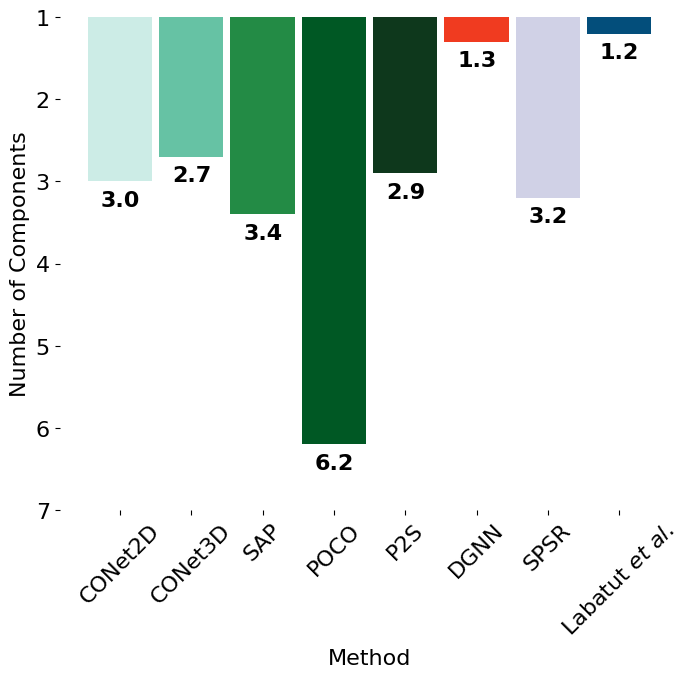

Reproduce this figure in Python. (Note: this script raises an exception after producing the figure.)
import matplotlib.pyplot as plt
import matplotlib
import numpy as np

matplotlib.rcParams['hatch.linewidth'] = 4.0

# from methods.methods import learning_methods as methods
# methods = ["conv_onet","dgnn","labatut","lig","poco","poisson","sap"]

methods = []

d=dict()
d["name"] = "CONet2D"
d["path"] = "conv_onet/2d/{}/meshes"
d["modelnet"] = [0.853,0.889]
d["shapenet"] = [0.683,0.780]
d["runtime"] = [0.51,0.53]
d["components"] = [3.2,3.0]
methods.append(d)

d=dict()
d["name"] = "CONet3D"
d["path"] = "conv_onet/3d/{}/meshes"
d["modelnet"] = [0.885,0.923]
d["shapenet"] = [0.510,0.823]
d["runtime"] = [0.40,0.41]
d["components"] = [1.5,2.7]
methods.append(d)

d=dict()
d["name"] = "SAP"
d["path"] = "sap/tr/{}/meshes"
d["modelnet"] = [0.903,0.914]
d["shapenet"] = [0.549,0.809]
d["runtime"] = [0.088,0.114]
d["components"] = [10.5,3.4]
methods.append(d)

d=dict()
d["name"] = "POCO"
d["path"] = "poco/tr/{}/meshes"
d["modelnet"] = [0.907,0.917]
d["shapenet"] = [0.409,0.815]
d["runtime"] = [15.74,15.77]
d["components"] = [16.3,6.2]
methods.append(d)

d=dict()
d["name"] = "P2S"
d["path"] = "lig/{}"
d["modelnet"] = [0.842,0.859]
d["shapenet"] = [0.807,0.836]
d["runtime"] = [80.57,83.27]
d["components"] = [7.8,2.9]
methods.append(d)

d=dict()
d["name"] = "DGNN"
d["path"] = "dgnn/tr/{}"
d["modelnet"] = [0.866]
d["shapenet"] = [0.844]
d["runtime"] = [0.39]
d["components"] = [1.3]
methods.append(d)

d=dict()
d["name"] = "SPSR"
d["path"] = "poisson/{}"
d["modelnet"] = [0.807]
d["shapenet"] = [0.771]
d["runtime"] = [1.25]
d["components"] = [3.2]
methods.append(d)

d=dict()
d["name"] = "Labatut $\it{et~al.}$"
d["path"] = "labatut/{}"
d["modelnet"] = [0.839]
d["shapenet"] = [0.803]
d["runtime"] = [0.18]
d["components"] = [1.2]
methods.append(d)


# colors = sns.color_palette("Set2", len(methods))

colors = ["#ccece6","#66c2a4","#238b45","#005824","#0E381C","#d0d1e6","#034e7b"]
colors = ["#ccece6","#66c2a4","#238b45","#005824","#0E381C","#f03b20","#d0d1e6","#034e7b"]
font = {'family' : 'normal',
        # 'weight' : 'bold',
        'size'   : 16}

matplotlib.rc('font', **font)



# metric="iou"
metrics=["iou"]
metric_names = ["Volumetric IoU","Number of Components","Runtime (in seconds)"]
experiments = ["shapenet","components","runtime"]
ek = 1


fig = plt.figure(figsize=(8, 8))
ax = fig.add_subplot(1, 1, 1)
names = []

for i,m in enumerate(methods):

    names.append(m["name"])

    ious = m[experiments[ek]]

    # plt.plot(np.arange(len(experiments))+1,ious,color=colors[i],marker='s',markersize=11)
    space_between_experiments=1
    top = ious[0]
    if len(ious) > 1:
        top = ious[1]

    ax.bar(space_between_experiments * i, top, width=0.9, color=colors[i])

    if experiments[ek] == "components":
        ax.text((space_between_experiments * i) - 0.27,
                top + 0.3, "{:.1f}".format(top), color='black', fontweight='bold')
    else:
        ax.text((space_between_experiments * i) - 0.37,
                top * 1.07, "{:0.2g}".format(top), color='black', fontweight='bold')

    print(m["name"], ious[0])


ax.spines['top'].set_visible(False)
ax.spines['right'].set_visible(False)
ax.spines['bottom'].set_visible(False)
ax.spines['left'].set_visible(False)


if experiments[ek] == "runtime":
    ax.set_yscale('log')
elif experiments[ek] == "components":
    plt.gca().invert_yaxis()
    plt.gca().set_ylim(top=1)
    locs, labels = plt.yticks()
    locs[0] = 1
    plt.yticks(locs)
else:
    plt.gca().set_ylim(bottom=0.4)

plt.ylabel(metric_names[ek])



# plt.ylabel("Chamfer distance")
plt.xlabel("Method")
ax.xaxis.set_label_coords(0.5, -0.28)
plt.xticks(np.arange(len(methods)),names,rotation=45)

# plt.legend(names,loc=1, bbox_to_anchor=(1.5,0.5))
box = ax.get_position()
# ax.set_position([box.x0, box.y0 + box.height * 0.1,
#                  box.width, box.height * 0.9])

ax.set_position([box.x0+0.05, box.y0+0.1,
                 box.width, box.height * 0.8])

plt.savefig("/mnt/raphael/ModelNet10_out/dsrv/plots/experiment_{}_barplot_with_dgnn.png".format(experiments[ek]),
            transparent=True)

plt.show(block=False)
a=4



